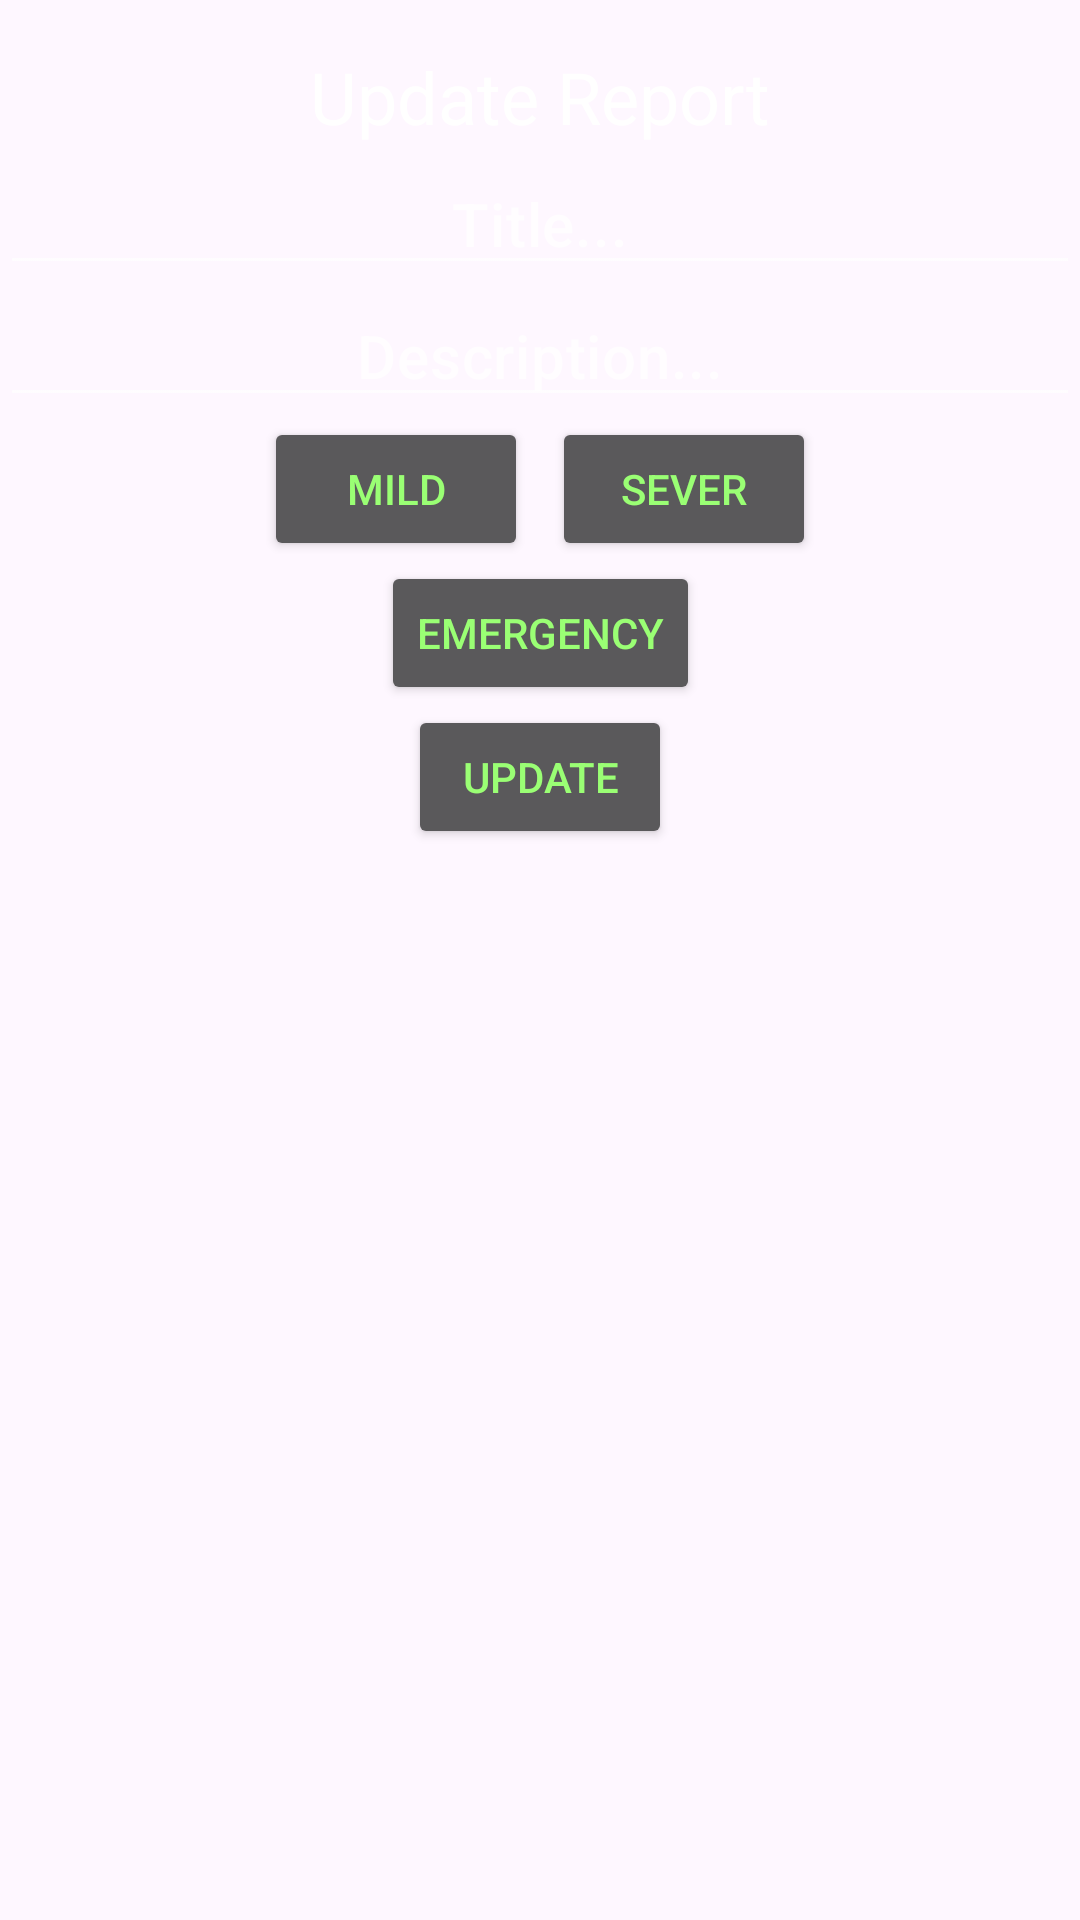

Android layout source for this screen:
<!-- AndroidManifest.xml: application theme Theme.X9 -->
<!-- res/layout/fragment_update_report.xml -->
<?xml version="1.0" encoding="utf-8"?>
<androidx.constraintlayout.widget.ConstraintLayout
    xmlns:android="http://schemas.android.com/apk/res/android"
    xmlns:app="http://schemas.android.com/apk/res-auto"
    xmlns:tools="http://schemas.android.com/tools"
    android:id="@+id/fragment_create_report"
    android:layout_width="match_parent"
    android:layout_height="match_parent"
    tools:context=".view.CreateReportFragment"
    android:theme="@style/Theme.AppCompat">


    <TextView
        android:id="@+id/update_title"
        android:layout_width="wrap_content"
        android:layout_height="35dp"
        android:layout_marginTop="16dp"
        android:textAppearance="?attr/textAppearanceHeadline5"
        android:text="@string/update_report_text"
        app:layout_constraintEnd_toEndOf="parent"
        app:layout_constraintStart_toStartOf="parent"
        app:layout_constraintTop_toTopOf="parent"
        app:layout_constraintVertical_chainStyle="packed" />

    <EditText
        android:id="@+id/report_title"
        android:layout_width="match_parent"
        android:layout_height="wrap_content"
        android:textAlignment="center"
        android:textAppearance="?attr/textAppearanceHeadline6"
        android:hint="@string/report_title_placeholder"
        app:layout_constraintEnd_toEndOf="parent"
        app:layout_constraintTop_toBottomOf="@+id/update_title"
        app:layout_constraintStart_toStartOf="parent"
        app:layout_constraintVertical_chainStyle="packed" />

        <EditText
        android:id="@+id/description"
        android:layout_width="match_parent"
        android:layout_height="wrap_content"
        android:hint="@string/description_placeholder"
        android:textAlignment="center"
        android:textAppearance="?attr/textAppearanceHeadline6"
        app:layout_constraintStart_toStartOf="parent"
        app:layout_constraintEnd_toEndOf="parent"
        app:layout_constraintTop_toBottomOf="@+id/report_title"
        app:layout_constraintVertical_chainStyle="packed" />

    <Button
        android:id="@+id/button_mild"
        android:layout_width="wrap_content"
        android:layout_height="wrap_content"
        android:layout_marginEnd="8dp"
        android:text="@string/button_mild"
        android:textColor="@color/light_green"
        tools:ignore="ButtonStyle"
        app:layout_constraintStart_toStartOf="parent"
        app:layout_constraintEnd_toStartOf="@+id/button_sever"
        app:layout_constraintTop_toBottomOf="@+id/description"
        app:layout_constraintHorizontal_chainStyle="packed"/>

    <Button
        android:id="@+id/button_sever"
        android:layout_width="wrap_content"
        android:layout_height="wrap_content"
        android:text="@string/button_sever"
        android:textColor="@color/light_green"
        tools:ignore="ButtonStyle"
        app:layout_constraintStart_toEndOf="@+id/button_mild"
        app:layout_constraintEnd_toEndOf="parent"
        app:layout_constraintTop_toTopOf="@+id/button_mild" />

    <Button
        android:id="@+id/button_emergency"
        android:layout_width="wrap_content"
        android:layout_height="wrap_content"
        android:text="@string/button_emergency"
        android:textColor="@color/light_green"
        tools:ignore="ButtonStyle"
        app:layout_constraintStart_toStartOf="parent"
        app:layout_constraintEnd_toEndOf="parent"
        app:layout_constraintTop_toBottomOf="@+id/button_mild" />

    <Button
        android:id="@+id/button_update"
        android:layout_width="wrap_content"
        android:layout_height="wrap_content"
        android:text="@string/button_update"
        android:textColor="@color/light_green"
        tools:ignore="ButtonStyle"
        app:layout_constraintStart_toStartOf="parent"
        app:layout_constraintEnd_toEndOf="parent"
        app:layout_constraintTop_toBottomOf="@+id/button_emergency" />





</androidx.constraintlayout.widget.ConstraintLayout>
<!-- resources referenced by this layout -->
<resources>
  <color name="light_green">#9AFF74</color>
  <string name="button_emergency">Emergency</string>
  <string name="button_mild">Mild</string>
  <string name="button_sever">Sever</string>
  <string name="button_update">Update</string>
  <string name="description_placeholder">Description...</string>
  <string name="report_title_placeholder">Title...</string>
  <string name="update_report_text">Update Report</string>
  <style name="Theme.X9" parent="Base.Theme.X9" />
  <style name="Base.Theme.X9" parent="Theme.Material3.DayNight.NoActionBar">
          
          
      </style>
</resources>
